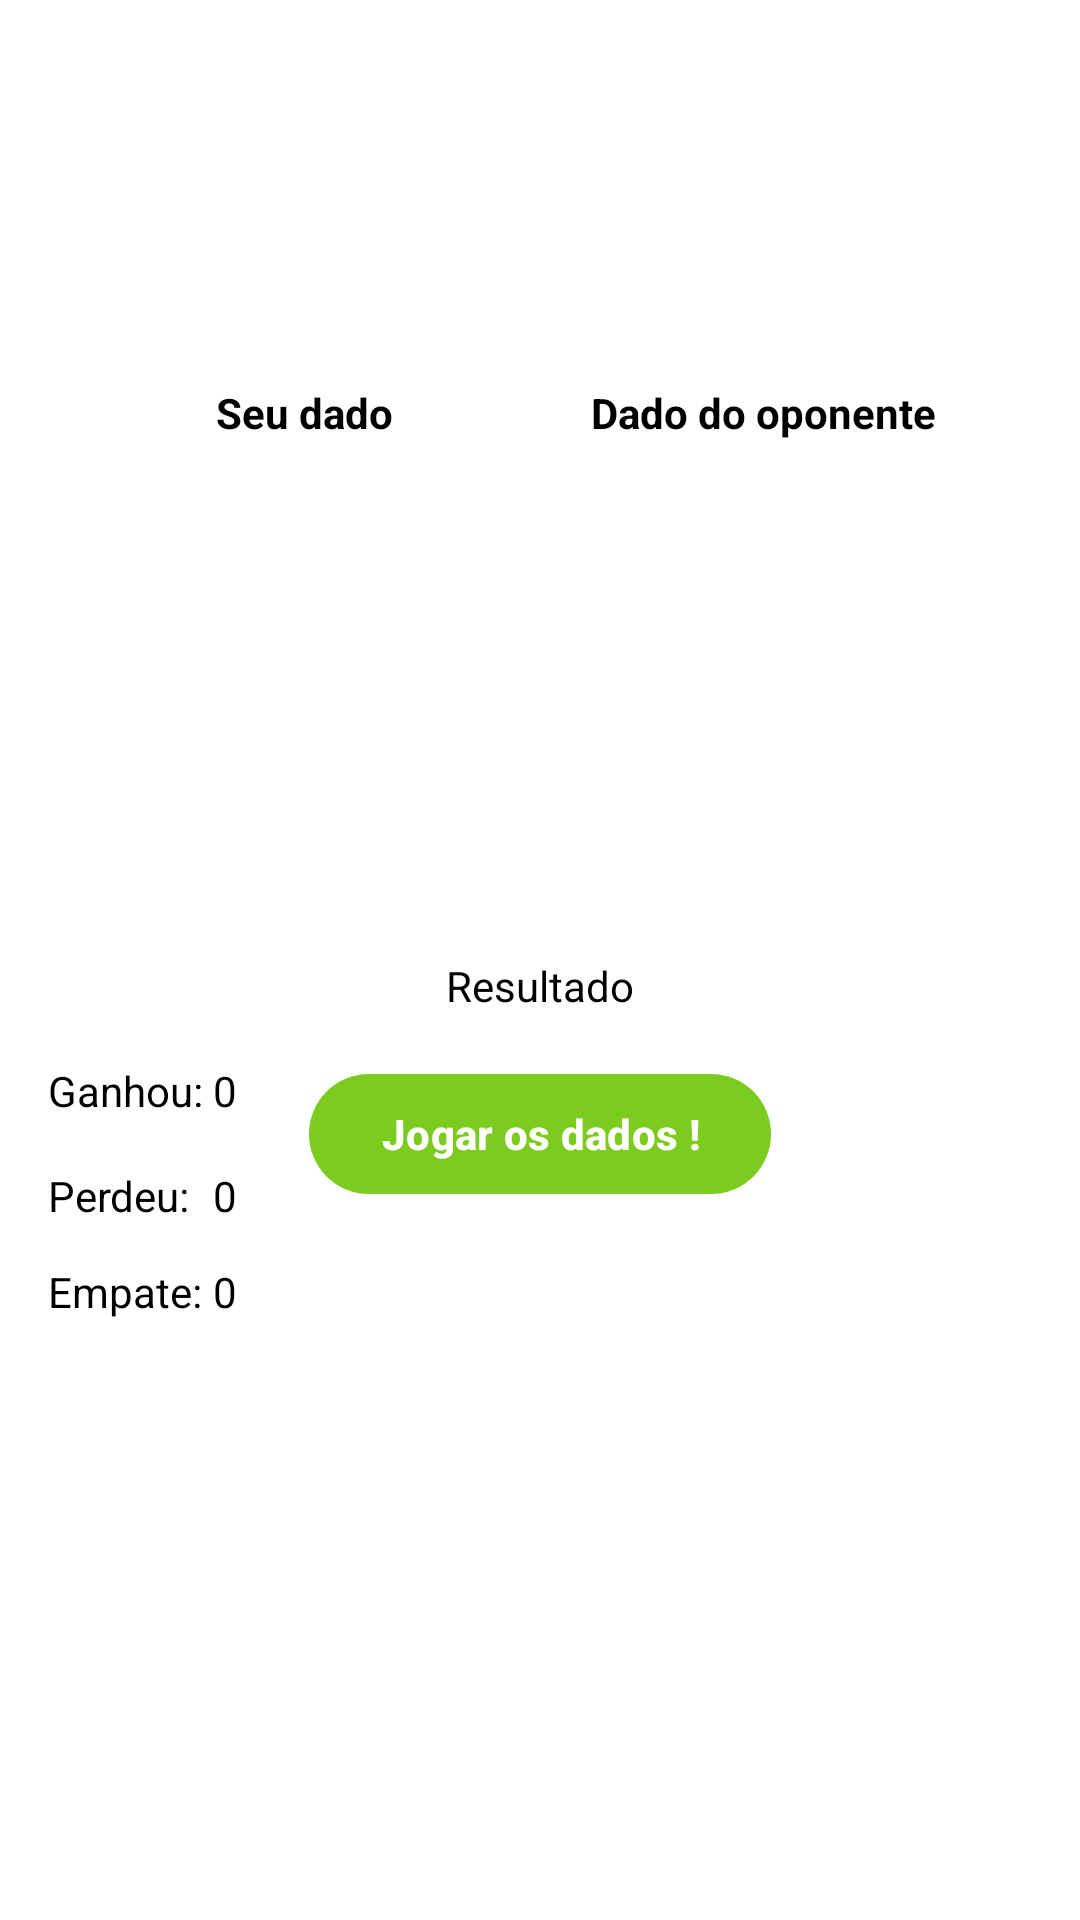

This screen was rendered from an Android layout file. Write that file and the resources it references.
<!-- AndroidManifest.xml: application theme Theme.TesteSuaSorte -->
<!-- res/layout/fragment_dice.xml -->
<?xml version="1.0" encoding="utf-8"?>
<androidx.constraintlayout.widget.ConstraintLayout xmlns:android="http://schemas.android.com/apk/res/android"
    xmlns:app="http://schemas.android.com/apk/res-auto"
    xmlns:tools="http://schemas.android.com/tools"
    android:layout_width="match_parent"
    android:layout_height="match_parent"
    android:background="@color/white"
    tools:context=".ui.games.DiceFragment">

    <androidx.appcompat.widget.LinearLayoutCompat
        android:id="@+id/linearLayoutCompat"
        android:layout_width="match_parent"
        android:layout_height="100dp"
        android:layout_marginTop="16dp"
        android:orientation="horizontal"
        android:weightSum="2"
        app:layout_constraintEnd_toEndOf="parent"
        app:layout_constraintStart_toStartOf="parent"
        app:layout_constraintTop_toTopOf="parent">

        <androidx.constraintlayout.utils.widget.ImageFilterView
            android:id="@+id/my_dice_sort_iv"
            android:layout_width="200dp"
            android:layout_height="100dp"
            android:layout_gravity="center"
            android:layout_margin="4dp"
            android:layout_weight="1"
            android:src="@drawable/dice0" />

        <androidx.constraintlayout.utils.widget.ImageFilterView
            android:id="@+id/enemy_dice_sort_iv"
            android:layout_width="200dp"
            android:layout_height="100dp"
            android:layout_gravity="center"
            android:layout_margin="4dp"
            android:layout_weight="1"
            android:src="@drawable/dice0" />

    </androidx.appcompat.widget.LinearLayoutCompat>


    <com.google.android.material.button.MaterialButton
        android:id="@+id/start_dice_btn"
        android:layout_width="wrap_content"
        android:layout_height="wrap_content"
        android:text="Jogar os dados !"
        android:textStyle="bold"
        app:layout_constraintBottom_toBottomOf="parent"
        app:layout_constraintEnd_toEndOf="parent"
        app:layout_constraintStart_toStartOf="parent"
        app:layout_constraintTop_toBottomOf="@+id/linearLayoutCompat" />

    <TextView
        android:id="@+id/your_dice_txt"
        android:layout_width="wrap_content"
        android:layout_height="wrap_content"
        android:layout_marginStart="72dp"
        android:layout_marginTop="12dp"
        android:text="Seu dado"
        android:textColor="@color/black"
        android:textStyle="bold"
        app:layout_constraintStart_toStartOf="parent"
        app:layout_constraintTop_toBottomOf="@+id/linearLayoutCompat" />

    <TextView
        android:id="@+id/enemy_dice_txt"
        android:layout_width="wrap_content"
        android:layout_height="wrap_content"
        android:layout_marginTop="12dp"
        android:layout_marginEnd="48dp"
        android:text="Dado do oponente"
        android:textColor="@color/black"
        android:textStyle="bold"
        app:layout_constraintEnd_toEndOf="parent"
        app:layout_constraintTop_toBottomOf="@+id/linearLayoutCompat" />

    <TextView
        android:id="@+id/result_tv"
        android:layout_width="wrap_content"
        android:layout_height="wrap_content"
        android:layout_marginBottom="16dp"
        android:text="Resultado"
        android:textColor="@color/black"
        app:layout_constraintBottom_toTopOf="@+id/start_dice_btn"
        app:layout_constraintEnd_toEndOf="parent"
        app:layout_constraintStart_toStartOf="parent" />

    <TextView
        android:id="@+id/textView6"
        android:layout_width="wrap_content"
        android:layout_height="wrap_content"
        android:layout_marginStart="16dp"
        android:text="Ganhou: "
        android:textColor="@color/black"
        app:layout_constraintStart_toStartOf="parent"
        app:layout_constraintTop_toTopOf="@+id/start_dice_btn" />

    <TextView
        android:id="@+id/textView9"
        android:layout_width="wrap_content"
        android:layout_height="wrap_content"
        android:layout_marginStart="16dp"
        android:layout_marginTop="16dp"
        android:text="Perdeu:"
        android:textColor="@color/black"
        app:layout_constraintStart_toStartOf="parent"
        app:layout_constraintTop_toBottomOf="@+id/textView6" />

    <TextView
        android:id="@+id/textView"
        android:layout_width="wrap_content"
        android:layout_height="wrap_content"
        android:layout_marginStart="16dp"
        android:layout_marginTop="48dp"
        android:text="Empate:"
        android:textColor="@color/black"
        app:layout_constraintStart_toStartOf="parent"
        app:layout_constraintTop_toBottomOf="@+id/textView6" />

    <TextView
        android:id="@+id/win_tv"
        android:layout_width="wrap_content"
        android:layout_height="wrap_content"
        android:text="0"
        android:textColor="@color/black"

        app:layout_constraintStart_toEndOf="@+id/textView6"
        app:layout_constraintTop_toTopOf="@+id/textView6" />

    <TextView
        android:id="@+id/lost_tv"
        android:layout_width="wrap_content"
        android:layout_height="wrap_content"
        android:text="0"
        android:textColor="@color/black"

        app:layout_constraintStart_toEndOf="@+id/textView6"
        app:layout_constraintTop_toTopOf="@+id/textView9" />

    <TextView
        android:id="@+id/draw_tv"
        android:layout_width="wrap_content"
        android:layout_height="wrap_content"
        android:layout_marginTop="32dp"
        android:text="0"
        android:textColor="@color/black"
        app:layout_constraintStart_toEndOf="@+id/textView6"
        app:layout_constraintTop_toTopOf="@+id/textView9" />

</androidx.constraintlayout.widget.ConstraintLayout>
<!-- resources referenced by this layout -->
<resources>
  <color name="black">#FF000000</color>
  <color name="white">#FFFFFFFF</color>
  <style name="Theme.TesteSuaSorte" parent="Theme.Material3.DayNight.NoActionBar">
          
          <item name="colorPrimary">@color/primary_500</item>
          <item name="colorPrimaryVariant">@color/primary_700</item>
          <item name="colorOnPrimary">@color/white</item>
          
          <item name="colorSecondary">@color/secondary_200</item>
          <item name="colorSecondaryVariant">@color/secondary_700</item>
          <item name="colorOnSecondary">@color/black</item>
          
          <item name="android:statusBarColor" tools:targetApi="l">?attr/colorPrimaryVariant</item>
          
      </style>
  <color name="primary_500">#7CCC20</color>
  <color name="primary_700">#55a807</color>
  <color name="secondary_200">#eeec96</color>
  <color name="secondary_700">#bab118</color>
</resources>
